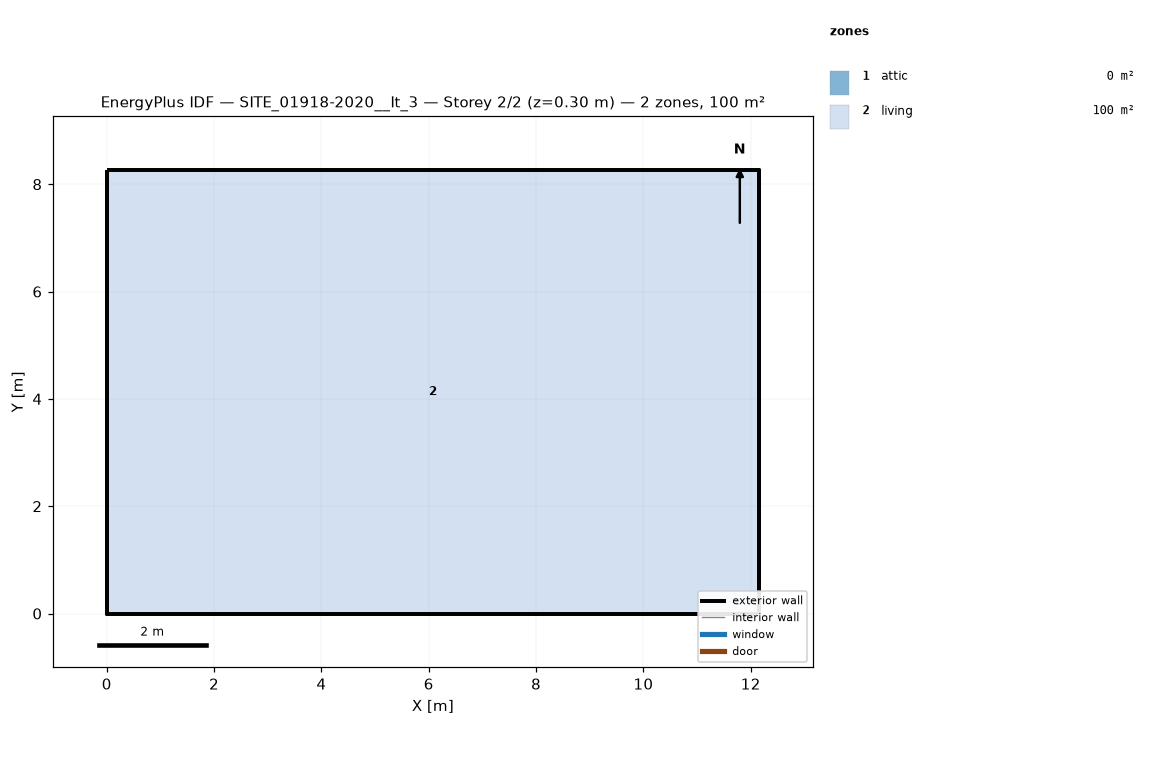
=== STOREY PLAN SPEC (per zone: floor XY polygon, exterior-wall plan segments, windows/doors) ===
zone 1: attic  (0.0 m²)
  exterior wall: (12.16, 0.00) – (12.16, 8.26) – (12.16, 4.13)  [12.4 m]
  exterior wall: (0.00, 8.26) – (0.00, 0.00) – (0.00, 4.13)  [12.4 m]
zone 2: living  (100.4 m²)
  floor: (0.00, 0.00) (0.00, 8.26) (12.16, 8.26) (12.16, 0.00)
  exterior wall: (0.00, 0.00) – (12.16, 0.00)  [12.2 m]
  exterior wall: (12.16, 0.00) – (12.16, 8.26)  [8.3 m]
  exterior wall: (12.16, 8.26) – (0.00, 8.26)  [12.2 m]
  exterior wall: (0.00, 8.26) – (0.00, 0.00)  [8.3 m]

=== DERIVED (storey summary) ===
Building: SITE_01918-2020__It_3
Storey: 2 of 2  (floor level z = 0.30 m)
Storey gross floor area: 100.4 m²
Zones on this storey: 2
  - attic: floor 0.0 m²; exterior wall 24.8 m (11.4 m²); WWR 0.0%
  - living: floor 100.4 m²; exterior wall 40.8 m (97.5 m²); WWR 0.0%
Zone adjacency: (none detected)